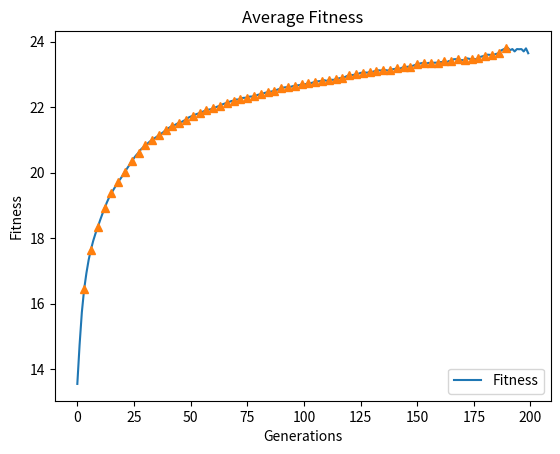

Recreate this plot in Python.
import random
import matplotlib.pyplot as plt

class World:
    cells = {}
    populations = {}

class Cell:
    number = 0
    def __init__(self, gene_func, dna=None, n_genes=4, n_chroms=4):
        self.number = Cell.number
        Cell.number += 1

        self.random_dna = gene_func

        self.dna = dna
        if self.dna is None:
            self.dna = self.random_dna(n_genes, n_chroms)

        World.cells[self.number] = self

class Population:
    number = 0
    def __init__(self, gene_func, pop=None, n_cells=50, n_genes=4, n_chroms=4):
        self.number = Population.number
        Population.number += 1

        self.population = pop
        if self.population is None:
            self.population = [Cell(n_genes=n_genes, n_chroms=n_chroms, gene_func=gene_func) for cell in range(n_cells)]

        World.populations[self.number] = self

class EvolutionaryAlgorithm:
    def __init__(self, n_cells_per_pop, n_pops, n_genes, n_chroms, n_epochs=200, verbose=True, n_mutations=1, mutation_chance=0.1):
        self.populations = [Population(n_cells=n_cells_per_pop, n_genes=n_genes, n_chroms=n_chroms, gene_func=self.gene_func) for pop in range(n_pops)]
        self.n_epochs = n_epochs

        self.verbose = verbose
        self.fitness_history = []
        self.n_mutations = n_mutations
        self.mutation_chance = mutation_chance

        n_crossovers = n_pops-1
        self.crossover_points = [n_epochs//(n_crossovers+1)*(n+1) for n in range(n_crossovers)]

    def gene_func(self, n_genes, n_chroms):
        dna = [[] for _ in range(n_chroms)]
        for _ in range(n_genes):
            for n in range(len(dna)):
                dna[n].append(random.random())
        return dna

    def selection(self, n_selected):
        """
        Uses a selection process to select the next n_selected parents for further breeding.
        :return: The selected Cells. type list. selection(2) returns [Cell, Cell]
        """
        selection = []

        fitness_list = [[(c.number, self.fitness_func(c.dna)) for c in p.population] for p in self.populations]
        fitness_list = [j for sub in fitness_list for j in sub]
        sorted_values = sorted(fitness_list, key=lambda x: x[1], reverse=True)
        for n in range(n_selected):
            selection.append(World.cells[sorted_values[n][0]])

        return selection

    def advanced_selection(self, n_selected, pop):
        """
        Uses a advanced selection process to select the parents with the best outcome for the next generation.
        :param n_selected: Placeholder if someone used old function with same parameters.
        :return: The selected Cells. type list.
        """
        selection = []
        n_preselected = random.randint(2, 10)
        fitness_list = [(c.number, self.fitness_func(c.dna)) for c in pop]
        sorted_values = sorted(fitness_list, key=lambda x: x[1], reverse=True)
        preselected = [y[0] for y in sorted_values[:n_preselected]]
        combinations = {}
        for p1 in preselected:
            p1_cell = World.cells[p1]
            for p2 in preselected:
                p2_cell = World.cells[p2]
                child = self.mate_func(p1_cell,p2_cell)
                combinations[f"{p1}-{p2}"] = self.fitness_func(child.dna)
        sorted_values = sorted(combinations.items(), key=lambda x: x[1], reverse=True)
        best = sorted_values[0][0].split("-")
        selection.append(World.cells[int(best[0])])
        selection.append(World.cells[int(best[1])])
        return selection

    def fitness_func(self, dna):
        single_dim = [j for sub in dna for j in sub]
        return sum(single_dim)

    def killer_func(self, pop):
        return random.choice(pop)

    def mate_func(self, cell1, cell2):
        dna1 = cell1.dna
        dna2 = cell2.dna

        # --- Crossover
        child_dna = []
        for n in range(len(dna1)):
            parent_chromosome = random.randint(0, 1)
            if parent_chromosome == 0:
                child_dna.append(dna1[n])
            elif parent_chromosome == 1:
                child_dna.append(dna2[n])

        # --- Mutation
        if random.random() < self.mutation_chance:
            mutation_idx1 = []
            mutation_idx2 = []
            for _ in range(self.n_mutations):
                mutation_idx1.append(random.randint(0, len(child_dna) - 1))
                mutation_idx2.append(random.randint(0, len(child_dna[0]) - 1))
            mutated_dna = []
            for y, chrom in enumerate(child_dna):
                mutated_dna.append([])
                for x, gene in enumerate(chrom):
                    for id, idx in enumerate(mutation_idx1):
                        ok = True
                        if y == idx and x == mutation_idx2[id]:
                            mutated_dna[y].append(random.random())
                            ok = False
                            break
                    if ok:
                        mutated_dna[y].append(gene)
            child_dna = mutated_dna
        child_cell = Cell(dna=child_dna, gene_func=self.gene_func)
        return child_cell

    def cross_pops_func(self, pop1, pop2):
        half = len(pop1.population)//2
        random.shuffle(pop1.population)
        random.shuffle(pop2.population)
        newpop = pop1.population[:half]+pop2.population[half:]
        self.populations.append(Population(pop=newpop, gene_func=self.gene_func))

    def log(self, txt, end="\n"):
        if self.verbose:
            print(txt, end=end)

    def plot_stats(self):
        plt.plot(self.fitness_history)

        plt.plot([n for n in self.crossover_points], [self.fitness_history[n] for n in self.crossover_points], "^")

        plt.title('Average Fitness')
        plt.ylabel('Fitness')
        plt.xlabel('Generations')
        plt.legend(['Fitness'], loc='lower right')
        plt.show()

    def run(self):
        for epoch in range(self.n_epochs):
            self.log(f"Epoch {epoch+1}/{self.n_epochs} | Average Fitness: ", end="")

            for num, population in enumerate(self.populations):
                selection = self.advanced_selection(n_selected=2, pop=population.population)
                n_children = len(population.population)//2
                for c in range(n_children):
                    to_die = self.killer_func(population.population)
                    del self.populations[num].population[self.populations[num].population.index(to_die)]
                    self.populations[num].population.append(self.mate_func(selection[0],selection[1]))

            # --- Statistics ---
            fitness_list = [[self.fitness_func(c.dna) for c in p.population] for p in self.populations]
            fitness_list = [j for sub in fitness_list for j in sub]
            avg_fitness = sum(fitness_list) / len(fitness_list)
            self.log(avg_fitness)
            self.fitness_history.append(avg_fitness)

            if epoch in self.crossover_points:
                self.log("Crossing Populations")
                n_crosses = 2
                to_delete = []
                pop_crosses = random.sample(self.populations, n_crosses)
                while True:
                    if len(pop_crosses) > 1:
                        to_delete.append(self.populations[self.populations.index(pop_crosses[0])])
                        to_delete.append(self.populations[self.populations.index(pop_crosses[-1])])
                        self.cross_pops_func(self.populations[self.populations.index(pop_crosses[0])], self.populations[self.populations.index(pop_crosses[-1])])
                        del pop_crosses[0]
                        del pop_crosses[-1]
                    else:
                        break
                for d in to_delete:
                    del self.populations[self.populations.index(d)]

if __name__ == "__main__":
    n_cells_per_pop = 50
    n_pops = 64
    n_genes = 5
    n_chroms = 5
    n_epochs = 200
    verbose = True
    n_mutations = 2
    n_mutation_chance = 0.2

    evolutionary_algorithm = EvolutionaryAlgorithm(n_cells_per_pop, n_pops, n_genes, n_chroms, n_epochs, verbose, n_mutations, n_mutation_chance)
    evolutionary_algorithm.run()
    evolutionary_algorithm.plot_stats()
